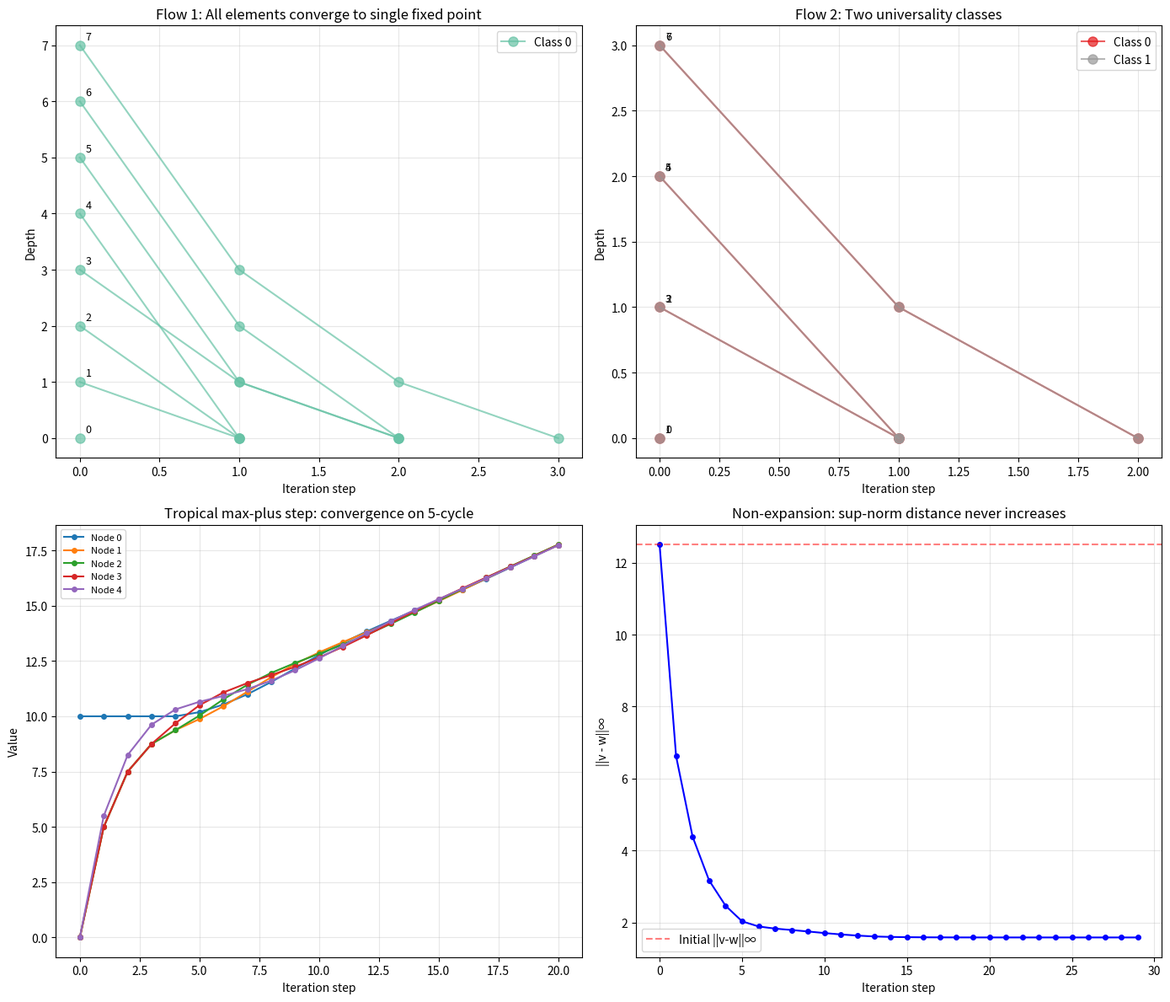

Recreate this plot in Python.
#!/usr/bin/env python3
"""
Visualization: Tropical Depth Flow Orbit Diagrams

Creates a visualization of orbit structure, depth decay, and universality
class formation for tropical depth flows.
"""

import matplotlib
matplotlib.use('Agg')
import matplotlib.pyplot as plt
import matplotlib.patches as mpatches
import numpy as np


def compute_orbits(step, n):
    """Compute orbits and universality classes."""
    orbits = {}
    classes = {}
    for x in range(n):
        orbit = [x]
        current = x
        for _ in range(n):
            current = step[current]
            orbit.append(current)
        fp = orbit[-1]
        orbits[x] = orbit
        if fp not in classes:
            classes[fp] = []
        classes[fp].append(x)
    return orbits, classes


def plot_flow_diagram():
    """Create a comprehensive flow diagram."""
    fig, axes = plt.subplots(2, 2, figsize=(14, 12))
    
    # Example 1: A tree-like flow
    n1 = 8
    step1 = [0, 0, 0, 1, 0, 1, 2, 3]
    depth1 = [0, 1, 2, 3, 4, 5, 6, 7]
    
    ax = axes[0, 0]
    orbits1, classes1 = compute_orbits(step1, n1)
    colors = plt.cm.Set2(np.linspace(0, 1, max(len(classes1), 2)))
    
    for idx, (fp, members) in enumerate(sorted(classes1.items())):
        for x in members:
            orbit = orbits1[x]
            depths = [depth1[o] for o in orbit[:len(set(orbit))]]
            ax.plot(range(len(depths)), depths, 'o-', color=colors[idx], 
                    alpha=0.7, markersize=8, label=f'Class {fp}' if x == members[0] else None)
            ax.annotate(str(x), (0, depths[0]), textcoords="offset points",
                       xytext=(5, 5), fontsize=9)
    
    ax.set_xlabel('Iteration step')
    ax.set_ylabel('Depth')
    ax.set_title('Flow 1: All elements converge to single fixed point')
    ax.legend()
    ax.grid(True, alpha=0.3)
    
    # Example 2: Multiple fixed points
    n2 = 8
    step2 = [0, 1, 0, 1, 0, 1, 2, 3]
    depth2 = [0, 0, 1, 1, 2, 2, 3, 3]
    
    ax = axes[0, 1]
    orbits2, classes2 = compute_orbits(step2, n2)
    colors2 = plt.cm.Set1(np.linspace(0, 1, max(len(classes2), 2)))
    
    for idx, (fp, members) in enumerate(sorted(classes2.items())):
        for x in members:
            orbit = orbits2[x]
            depths = [depth2[o] for o in orbit[:len(set(orbit))]]
            ax.plot(range(len(depths)), depths, 'o-', color=colors2[idx],
                    alpha=0.7, markersize=8, label=f'Class {fp}' if x == members[0] else None)
            ax.annotate(str(x), (0, depths[0]), textcoords="offset points",
                       xytext=(5, 5), fontsize=9)
    
    ax.set_xlabel('Iteration step')
    ax.set_ylabel('Depth')
    ax.set_title('Flow 2: Two universality classes')
    ax.legend()
    ax.grid(True, alpha=0.3)
    
    # Example 3: Tropical step convergence
    ax = axes[1, 0]
    n3 = 5
    W3 = np.array([
        [0, 1, 0, 0, 0],
        [0, 0, 1, 0, 0],
        [0, 0, 0, 1, 0],
        [0, 0, 0, 0, 1],
        [1, 0, 0, 0, 0]
    ], dtype=float)
    
    v_init = np.array([10.0, 0.0, 0.0, 0.0, 0.0])
    vs = [v_init.copy()]
    v = v_init.copy()
    for _ in range(20):
        v_new = np.zeros(n3)
        for i in range(n3):
            max_val = max(v[j] + W3[i, j] for j in range(n3))
            v_new[i] = (v[i] + max_val) / 2
        v = v_new
        vs.append(v.copy())
    
    vs = np.array(vs)
    for i in range(n3):
        ax.plot(range(len(vs)), vs[:, i], 'o-', markersize=4, label=f'Node {i}')
    
    ax.set_xlabel('Iteration step')
    ax.set_ylabel('Value')
    ax.set_title('Tropical max-plus step: convergence on 5-cycle')
    ax.legend(fontsize=8)
    ax.grid(True, alpha=0.3)
    
    # Example 4: Non-expansion verification
    ax = axes[1, 1]
    np.random.seed(42)
    n4 = 10
    W4 = np.random.rand(n4, n4) * 0.5
    v4 = np.random.randn(n4) * 5
    w4 = np.random.randn(n4) * 5
    
    diffs = []
    for _ in range(30):
        diff = np.max(np.abs(v4 - w4))
        diffs.append(diff)
        v4_new = np.zeros(n4)
        w4_new = np.zeros(n4)
        for i in range(n4):
            max_v = max(v4[j] + W4[i, j] for j in range(n4))
            max_w = max(w4[j] + W4[i, j] for j in range(n4))
            v4_new[i] = (v4[i] + max_v) / 2
            w4_new[i] = (w4[i] + max_w) / 2
        v4 = v4_new
        w4 = w4_new
    
    ax.plot(range(len(diffs)), diffs, 'b-o', markersize=4)
    ax.axhline(y=diffs[0], color='r', linestyle='--', alpha=0.5, label='Initial ||v-w||∞')
    ax.set_xlabel('Iteration step')
    ax.set_ylabel('||v - w||∞')
    ax.set_title('Non-expansion: sup-norm distance never increases')
    ax.legend()
    ax.grid(True, alpha=0.3)
    
    plt.tight_layout()
    plt.savefig('tropical_flow_diagrams.png', dpi=150, bbox_inches='tight')
    print("Saved: tropical_flow_diagrams.png")


if __name__ == '__main__':
    plot_flow_diagram()
